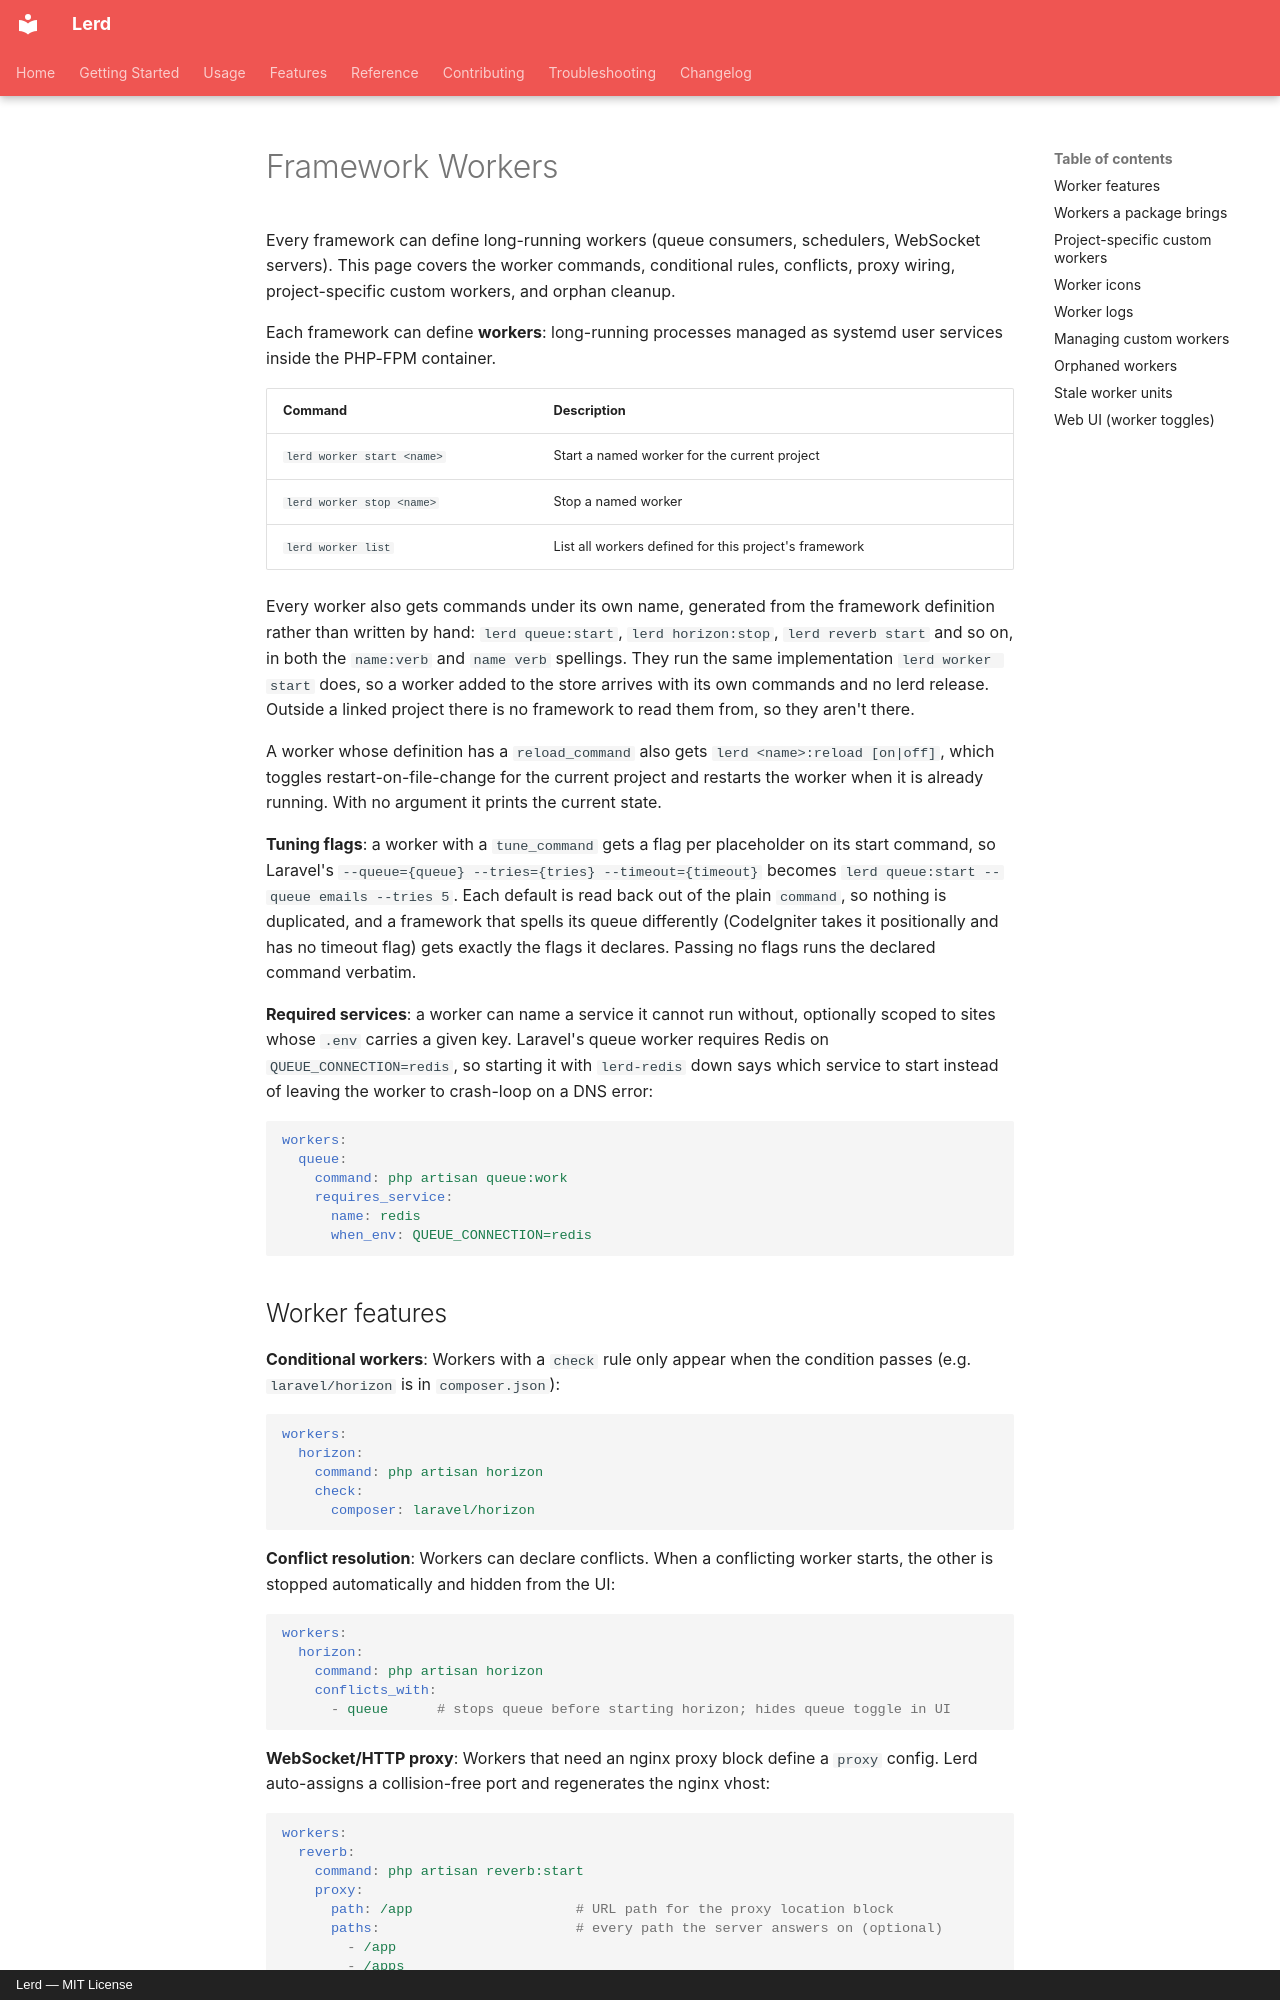

repository: gabriel-sousa99/lerd · page: usage/framework-workers/index.html · generator: mkdocs · copyright: Lerd — MIT License

# Framework Workers

Every framework can define long-running workers (queue consumers, schedulers, WebSocket servers). This page covers the worker commands, conditional rules, conflicts, proxy wiring, project-specific custom workers, and orphan cleanup.

Each framework can define **workers**: long-running processes managed as systemd user services inside the PHP-FPM container.

| Command | Description |
|---|---|
| `lerd worker start <name>` | Start a named worker for the current project |
| `lerd worker stop <name>` | Stop a named worker |
| `lerd worker list` | List all workers defined for this project's framework |

Every worker also gets commands under its own name, generated from the framework definition rather than written by hand: `lerd queue:start`, `lerd horizon:stop`, `lerd reverb start` and so on, in both the `name:verb` and `name verb` spellings. They run the same implementation `lerd worker start` does, so a worker added to the store arrives with its own commands and no lerd release. Outside a linked project there is no framework to read them from, so they aren't there.

A worker whose definition has a `reload_command` also gets `lerd <name>:reload [on|off]`, which toggles restart-on-file-change for the current project and restarts the worker when it is already running. With no argument it prints the current state.

**Tuning flags**: a worker with a `tune_command` gets a flag per placeholder on its start command, so Laravel's `--queue={queue} --tries={tries} --timeout={timeout}` becomes `lerd queue:start --queue emails --tries 5`. Each default is read back out of the plain `command`, so nothing is duplicated, and a framework that spells its queue differently (CodeIgniter takes it positionally and has no timeout flag) gets exactly the flags it declares. Passing no flags runs the declared command verbatim.

**Required services**: a worker can name a service it cannot run without, optionally scoped to sites whose `.env` carries a given key. Laravel's queue worker requires Redis on `QUEUE_CONNECTION=redis`, so starting it with `lerd-redis` down says which service to start instead of leaving the worker to crash-loop on a DNS error:

```yaml
workers:
  queue:
    command: php artisan queue:work
    requires_service:
      name: redis
      when_env: QUEUE_CONNECTION=redis
```
